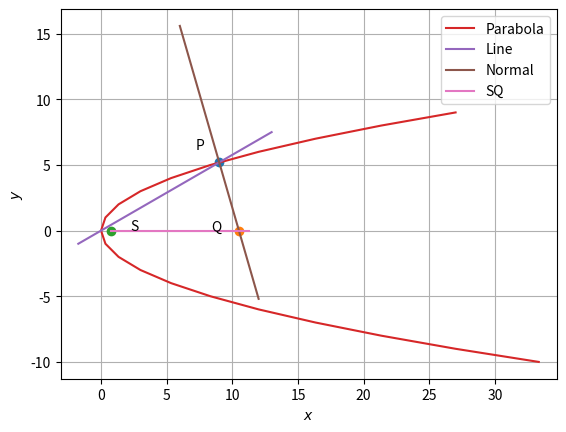

Write the Python code that produced this figure.
import numpy as np
import matplotlib.pyplot as plt

a=[]
b=[]

o = np.array([np.cos(np.pi/6),np.sin(np.pi/6)])
O = np.array([0,0])

def line_dir_pt(m,A,k1,k2):
  len =10
  x_AB = np.zeros((2,len))
  lam_1 = np.linspace(k1,k2,len)
  for i in range(len):
    temp1 = A + lam_1[i]*m
    x_AB[:,i]= temp1.T
  return x_AB

for y in range(-10,10,1):
    x = y**2/3
    a.append(x)
    b.append(y)

#parameters
V = np.array(([0,0],[0,1]))
u = -0.5*np.array([3,0])
F = 0
#Tangent
omat = np.array([[0,1],[-1,0]])
P = np.array([9,3*np.sqrt(3)])
n = u + V.T@P
m = omat@n

c1 =21*np.sqrt(3)
c2 =0
z1= np.array([2*np.sqrt(3),0])
z2 =np.array([0,1])
z =np.array([z1,z2])
c =np.array([c1,c2])
Q =np.linalg.solve(z,c)

S = np.array([(3/4),0])

T = line_dir_pt(o,O,-2,15)
N = line_dir_pt(n,P,-2,2)
L = line_dir_pt(Q,S,0,1)
#ploting
plt.plot(P[0],P[1],'o')
plt.plot(Q[0],Q[1],'o')
plt.plot(S[0],S[1],'o')
plt.plot(a,b,label = 'Parabola')
plt.plot(T[0,:],T[1,:],label = 'Line')
plt.plot(N[0,:],N[1,:],label = 'Normal')
plt.plot(L[0,:],L[1,:],label = 'SQ')
plt.text(Q[0] * (1 - 0.2), Q[1] * (1 + 0.2) , 'Q')
plt.text(P[0] * (1 - 0.2), P[1] * (1 + 0.2) , 'P')
plt.text(S[0] * (3), S[1] * (1) , 'S')

plt.xlabel('$x$');plt.ylabel('$y$')
plt.legend(loc='best');plt.grid()
plt.axis('equal')

plt.show()

print('P is ',P)
print('Q is ',Q)
print('S is ',S)

d1 =Q-S
c =np.array([1,0])
d =d1@c.T
print('Distance of SQ is',d)
